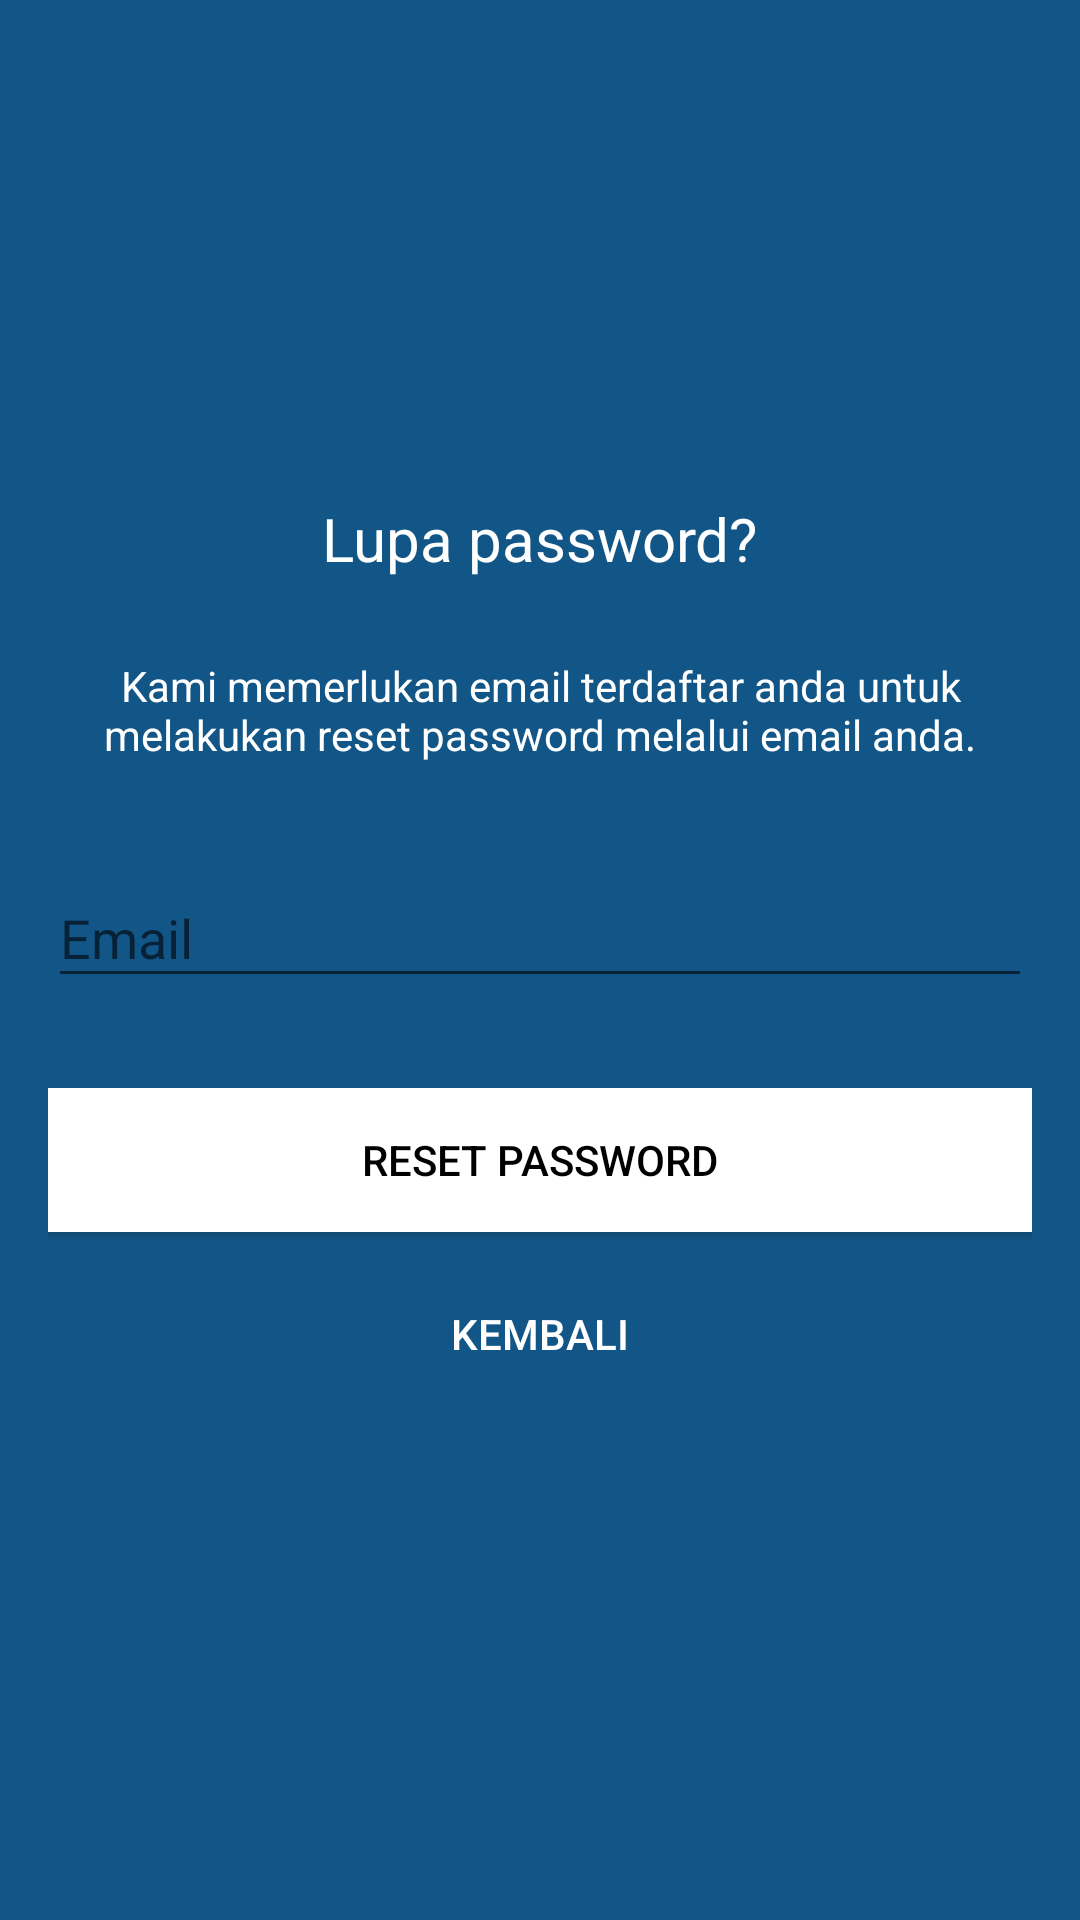

Android layout source for this screen:
<!-- AndroidManifest.xml: application theme MyMaterialTheme -->
<!-- res/layout/activity_reset_password.xml -->
<?xml version="1.0" encoding="utf-8"?>
<android.support.design.widget.CoordinatorLayout xmlns:android="http://schemas.android.com/apk/res/android"
    xmlns:app="http://schemas.android.com/apk/res-auto"
    xmlns:tools="http://schemas.android.com/tools"
    android:layout_width="match_parent"
    android:layout_height="match_parent"
    android:layout_gravity="center"
    android:background="@color/colorPrimary"
    android:fitsSystemWindows="true"
    tools:context="com.kampusdeveloper.easykampus.ResetPassword">

    <LinearLayout
        android:layout_width="fill_parent"
        android:layout_height="wrap_content"
        android:layout_marginTop="30dp"
        android:gravity="center"
        android:orientation="vertical"
        android:padding="@dimen/activity_horizontal_margin">


        <ImageView
            android:layout_width="@dimen/logo_w_h"
            android:layout_height="@dimen/logo_w_h"
            android:layout_gravity="center_horizontal"
            android:layout_marginBottom="10dp"
            android:src="@drawable/easykampus" />

        <TextView
            android:layout_width="wrap_content"
            android:layout_height="wrap_content"
            android:layout_gravity="center_horizontal"
            android:padding="10dp"
            android:text="Lupa password?"
            android:textColor="@android:color/white"
            android:textSize="20dp" />

        <TextView
            android:layout_width="wrap_content"
            android:layout_height="wrap_content"
            android:layout_marginBottom="10dp"
            android:gravity="center_horizontal"
            android:padding="@dimen/activity_horizontal_margin"
            android:text="Kami memerlukan email terdaftar anda untuk melakukan reset password melalui email anda."
            android:textColor="@android:color/white"
            android:textSize="14dp" />

        <android.support.design.widget.TextInputLayout
            android:layout_width="match_parent"
            android:layout_height="wrap_content">

            <EditText
                android:id="@+id/email"
                android:layout_width="match_parent"
                android:layout_height="wrap_content"
                android:layout_marginBottom="10dp"
                android:layout_marginTop="20dp"
                android:hint="Email"
                android:inputType="textEmailAddress"
                android:textColor="@color/white"
                android:textColorHint="@android:color/white" />
        </android.support.design.widget.TextInputLayout >

        

        <Button
            android:id="@+id/btn_reset_password"
            android:layout_width="fill_parent"
            android:layout_height="wrap_content"
            android:layout_marginTop="20dip"
            android:background="@color/colorAccent"
            android:text="RESET PASSWORD"
            android:textColor="@android:color/black" />

        <Button
            android:id="@+id/btn_back"
            android:layout_width="wrap_content"
            android:layout_height="wrap_content"
            android:layout_marginTop="10dp"
            android:background="@null"
            android:text="Kembali"
            android:textColor="@color/colorAccent" />

    </LinearLayout>

    <ProgressBar
        android:id="@+id/progressBar"
        android:layout_width="30dp"
        android:layout_height="30dp"
        android:layout_gravity="center|bottom"
        android:layout_marginBottom="20dp"
        android:visibility="gone" />
</android.support.design.widget.CoordinatorLayout>
<!-- resources referenced by this layout -->
<resources>
  <color name="colorAccent">#FFFFFF</color>
  <color name="colorPrimary">#125688</color>
  <color name="white">#ffffff</color>
  <dimen name="activity_horizontal_margin">16dp</dimen>
  <dimen name="logo_w_h">100dp</dimen>
  <style name="MyMaterialTheme" parent="MyMaterialTheme.Base">
  
      </style>
  <style name="MyMaterialTheme.Base" parent="Theme.AppCompat.Light.DarkActionBar">
          <item name="windowNoTitle">true</item>
          <item name="windowActionBar">false</item>
          <item name="colorPrimary">@color/colorPrimary</item>
          <item name="colorPrimaryDark">@color/colorPrimaryDark</item>
          <item name="colorAccent">@color/colorAccent</item>
      </style>
  <color name="colorPrimaryDark">#125688</color>
</resources>
